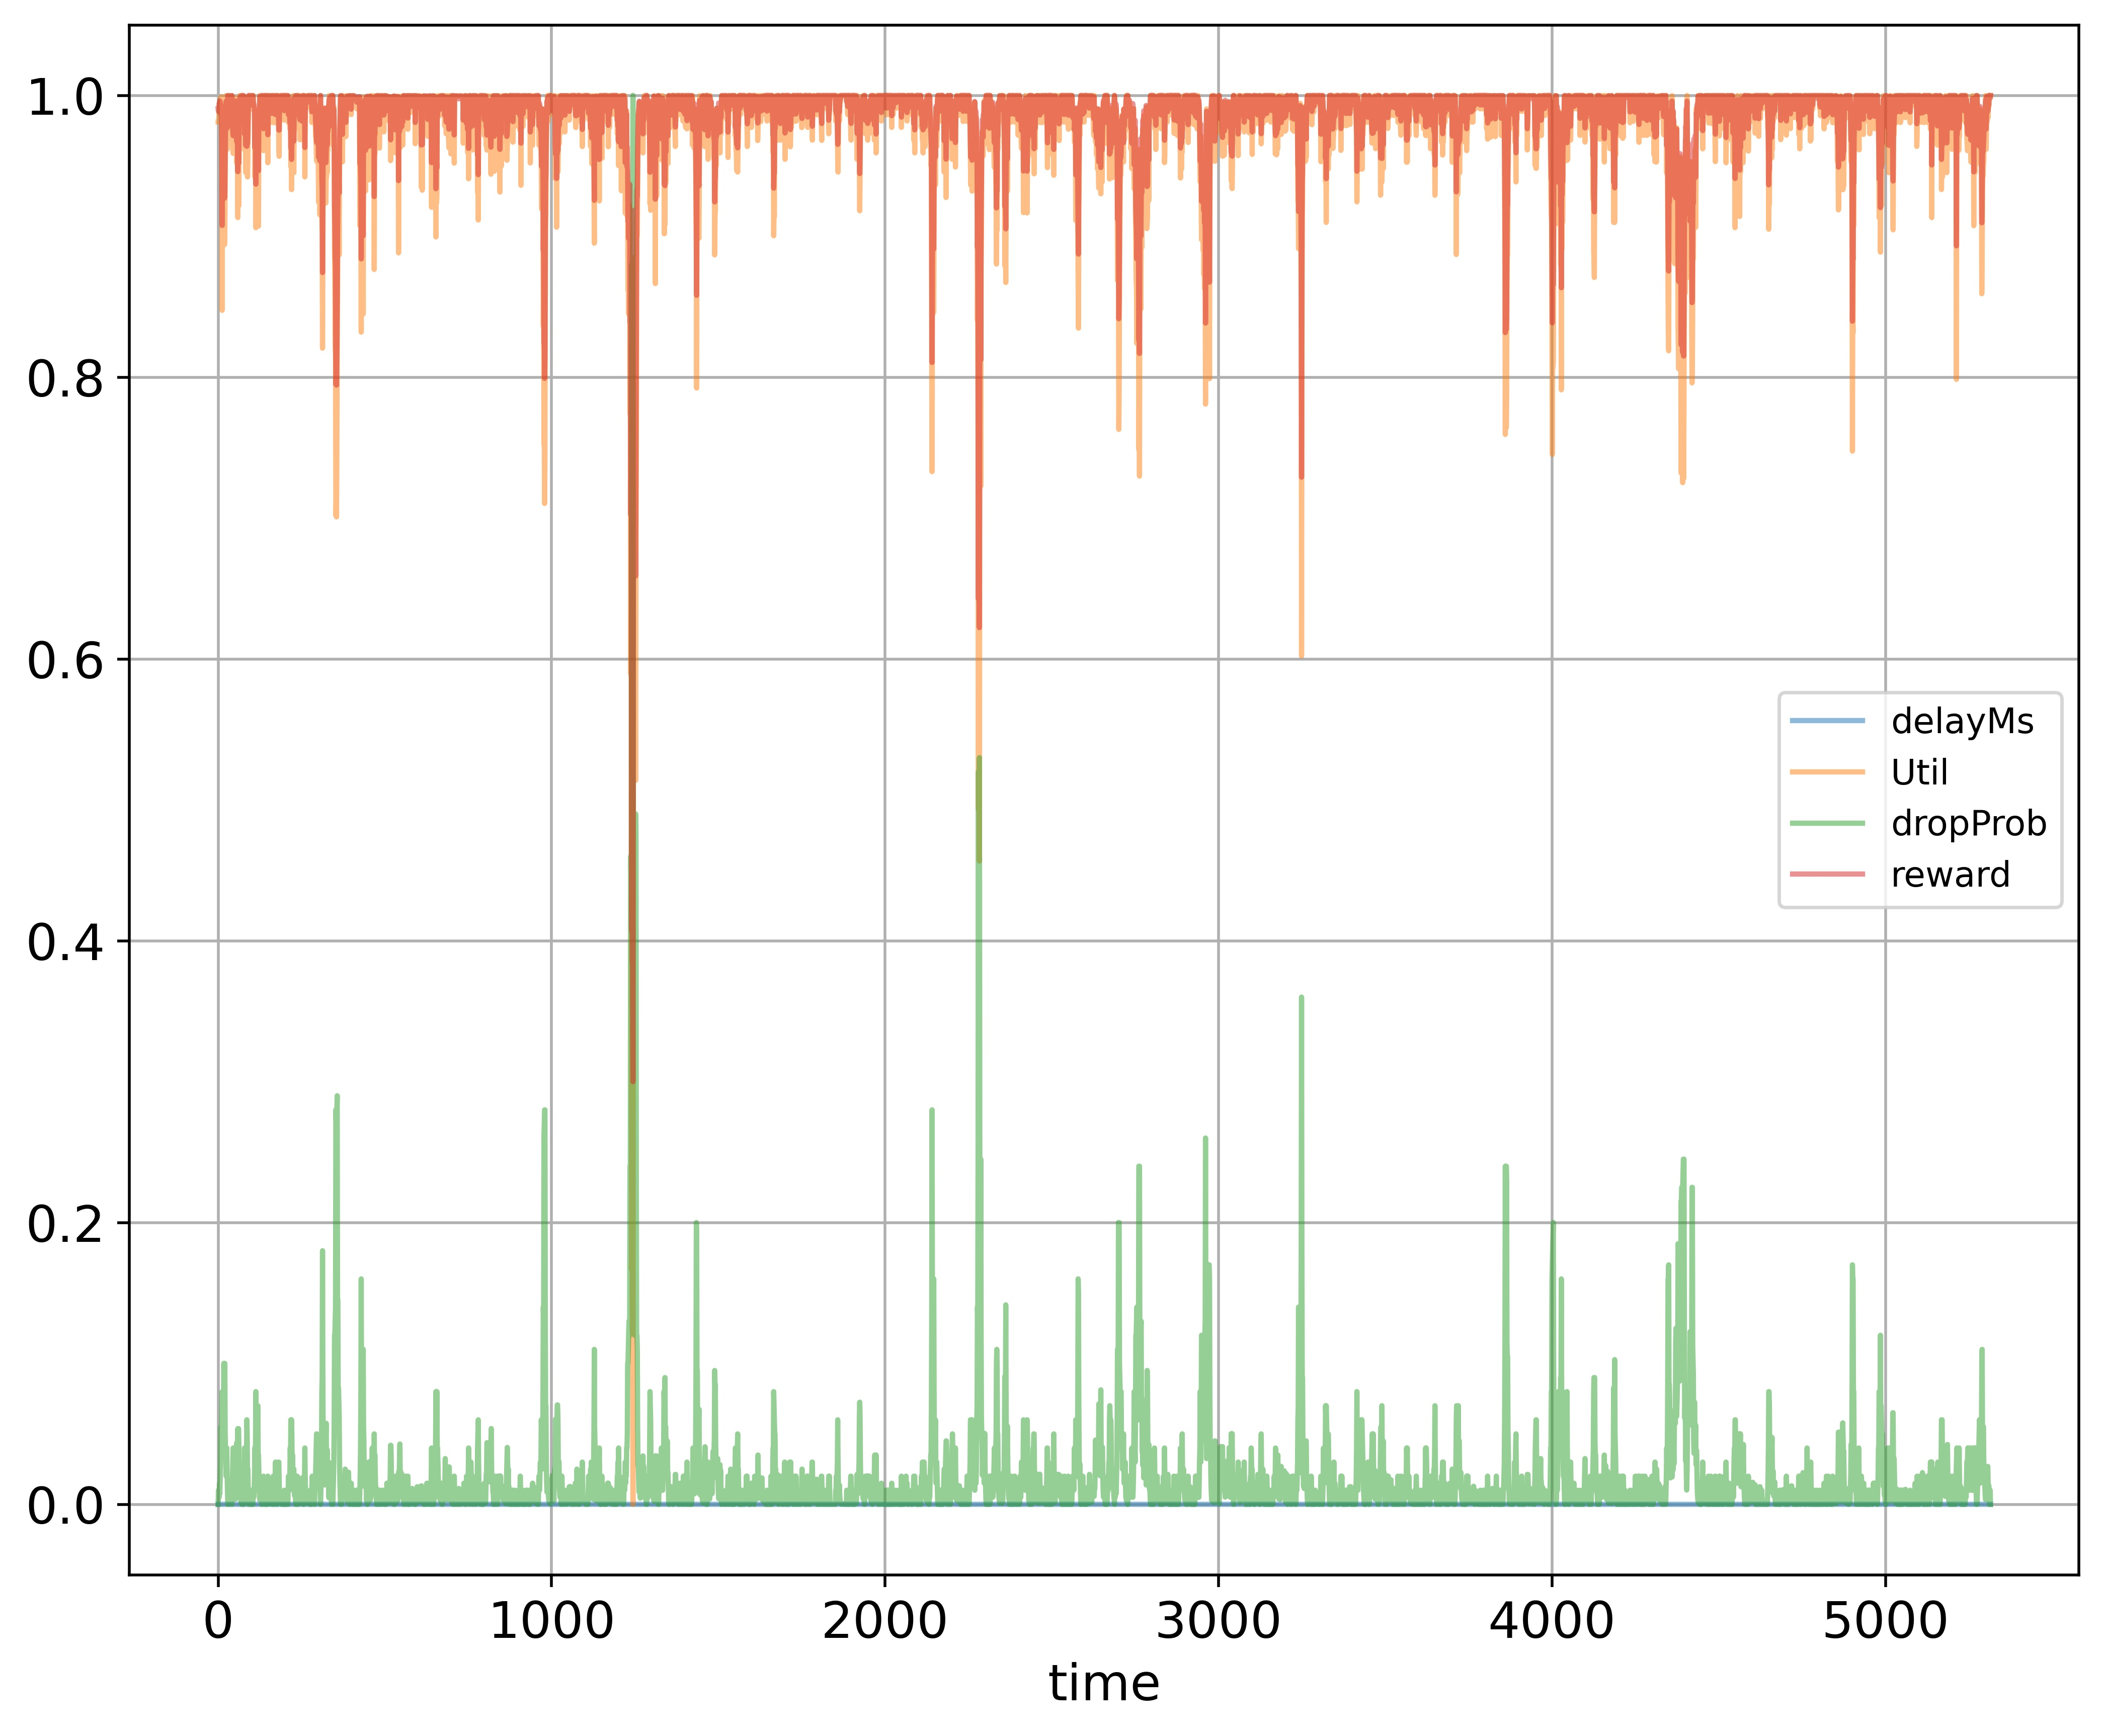

Values plotted in this chart, from the file beside it:
time; delayMs; Util; dropProb; reward
0; 0.0; 0.9811; 0.0; 0.9906
1; 0.0; 0.9811; 0.01; 0.9886
2; 0.0; 0.9811; 0.005; 0.9896
3; 0.0; 0.9905; 0.005; 0.9942
4; 0.0; 0.9936; 0.015; 0.9938
5; 0.0; 0.9952; 0.0075; 0.9961
6; 0.0; 0.9968; 0.0175; 0.9949
7; 0.0; 0.9979; 0.0275; 0.9934
8; 0.0; 0.9986; 0.055; 0.9883
9; 0.0; 0.9905; 0.045; 0.9862
10; 0.0; 0.999; 0.035; 0.9925
11; 0.0; 0.9671; 0.07; 0.9696
12; 0.0; 0.8475; 0.08; 0.9077
13; 0.0; 0.9536; 0.04; 0.9688
14; 0.0; 0.9792; 0.04; 0.9816
15; 0.0; 0.9808; 0.04; 0.9824
16; 0.0; 0.961; 0.05; 0.9705
17; 0.0; 0.9325; 0.1; 0.9463
18; 0.0; 0.9325; 0.05; 0.9563
19; 0.0; 0.8941; 0.1; 0.927
20; 0.0; 0.905; 0.1; 0.9325
21; 0.0; 0.9374; 0.05; 0.9587
22; 0.0; 0.9686; 0.04; 0.9763
23; 0.0; 0.9842; 0.03; 0.9861
24; 0.0; 0.9998; 0.02; 0.9959
25; 0.0; 0.9726; 0.03; 0.9803
26; 0.0; 0.9901; 0.04; 0.9871
27; 0.0; 0.9617; 0.02; 0.9769
28; 0.0; 0.9808; 0.01; 0.9884
29; 0.0; 0.9998; 0.0; 0.9999
30; 0.0; 0.9998; 0.0; 0.9999
31; 0.0; 0.9998; 0.0; 0.9999
32; 0.0; 0.9998; 0.0; 0.9999
33; 0.0; 0.9842; 0.01; 0.9901
34; 0.0; 0.9998; 0.005; 0.9989
35; 0.0; 0.9998; 0.01; 0.9979
36; 0.0; 0.9806; 0.005; 0.9893
37; 0.0; 0.9808; 0.005; 0.9894
38; 0.0; 0.9998; 0.005; 0.9989
39; 0.0; 0.981; 0.005; 0.9895
40; 0.0; 0.9907; 0.005; 0.9944
41; 0.0; 0.9998; 0.0; 0.9999
42; 0.0; 0.9764; 0.01; 0.9862
43; 0.0; 0.9686; 0.02; 0.9803
44; 0.0; 0.9608; 0.03; 0.9744
45; 0.0; 0.9589; 0.04; 0.9714
46; 0.0; 0.9901; 0.02; 0.9911
47; 0.0; 0.981; 0.01; 0.9885
48; 0.0; 0.9903; 0.01; 0.9931
49; 0.0; 0.9906; 0.005; 0.9943
50; 0.0; 0.9983; 0.015; 0.9961
51; 0.0; 0.992; 0.0075; 0.9945
52; 0.0; 0.992; 0.00375; 0.9953
53; 0.0; 0.9764; 0.01375; 0.9855
54; 0.0; 0.992; 0.02375; 0.9913
55; 0.0; 0.973; 0.03375; 0.9798
56; 0.0; 0.9517; 0.04375; 0.9671
57; 0.0; 0.9808; 0.02188; 0.986
58; 0.0; 0.9522; 0.04375; 0.9674
59; 0.0; 0.9133; 0.05375; 0.9459
... 5,256 more rows
